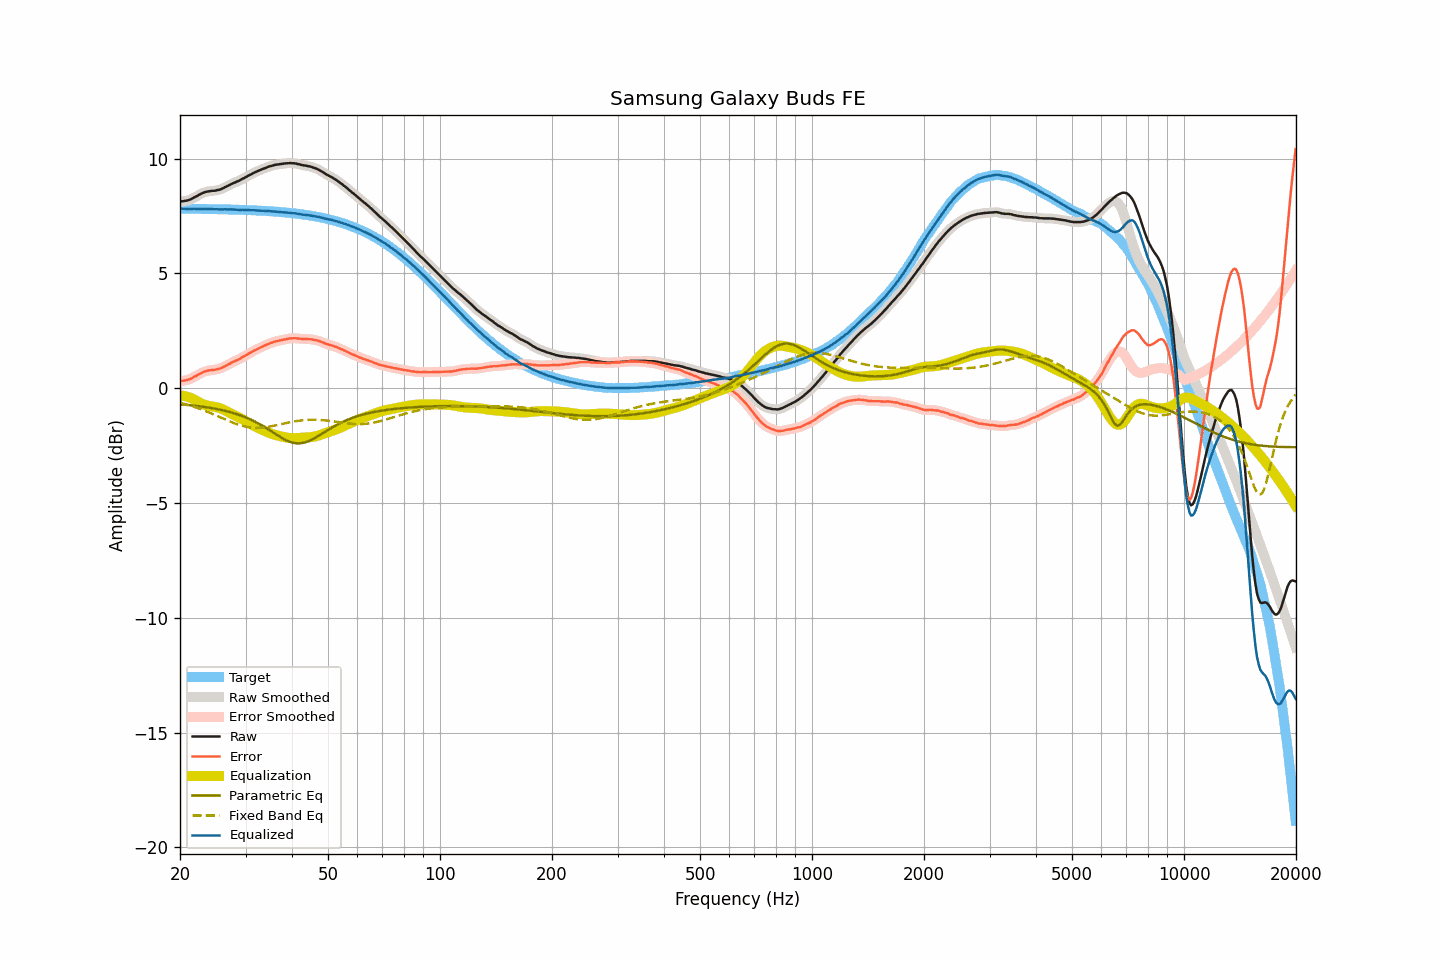

The file beside this chart, header and first rows:
frequency, raw, smoothed, error, error_smoothed, equalization, parametric_eq, fixed_band_eq, equalized_raw, equalized_smoothed, target
20.00, 8.14, 8.14, 0.32, 0.32, -0.31, -0.70, -0.63, 7.83, 7.83, 7.82
20.20, 8.14, 8.14, 0.32, 0.32, -0.32, -0.71, -0.65, 7.82, 7.82, 7.82
20.40, 8.15, 8.15, 0.33, 0.33, -0.33, -0.71, -0.66, 7.82, 7.82, 7.82
20.61, 8.16, 8.16, 0.34, 0.34, -0.34, -0.72, -0.68, 7.82, 7.82, 7.82
20.81, 8.17, 8.17, 0.35, 0.35, -0.36, -0.72, -0.70, 7.81, 7.81, 7.82
21.02, 8.19, 8.19, 0.37, 0.37, -0.38, -0.73, -0.73, 7.81, 7.81, 7.82
21.23, 8.21, 8.21, 0.39, 0.39, -0.40, -0.74, -0.75, 7.81, 7.81, 7.82
21.44, 8.24, 8.24, 0.42, 0.43, -0.43, -0.75, -0.77, 7.81, 7.81, 7.82
21.66, 8.28, 8.28, 0.46, 0.46, -0.46, -0.75, -0.79, 7.82, 7.81, 7.82
21.87, 8.32, 8.32, 0.51, 0.50, -0.50, -0.76, -0.82, 7.82, 7.81, 7.81
22.09, 8.35, 8.35, 0.54, 0.54, -0.54, -0.77, -0.84, 7.81, 7.81, 7.81
22.31, 8.39, 8.39, 0.58, 0.58, -0.58, -0.78, -0.86, 7.81, 7.81, 7.81
22.54, 8.43, 8.43, 0.62, 0.62, -0.62, -0.79, -0.89, 7.81, 7.81, 7.81
22.76, 8.47, 8.47, 0.66, 0.66, -0.65, -0.79, -0.92, 7.82, 7.81, 7.81
22.99, 8.50, 8.50, 0.69, 0.69, -0.69, -0.80, -0.94, 7.81, 7.81, 7.81
23.22, 8.53, 8.53, 0.72, 0.72, -0.71, -0.81, -0.97, 7.82, 7.81, 7.81
23.45, 8.55, 8.55, 0.74, 0.74, -0.74, -0.82, -1.00, 7.81, 7.81, 7.81
23.69, 8.57, 8.57, 0.76, 0.76, -0.76, -0.83, -1.03, 7.81, 7.81, 7.81
23.92, 8.58, 8.58, 0.77, 0.78, -0.77, -0.85, -1.05, 7.81, 7.81, 7.81
24.16, 8.59, 8.59, 0.78, 0.79, -0.78, -0.86, -1.08, 7.81, 7.81, 7.80
24.40, 8.60, 8.59, 0.80, 0.79, -0.79, -0.87, -1.11, 7.81, 7.80, 7.80
24.65, 8.60, 8.60, 0.80, 0.80, -0.80, -0.88, -1.14, 7.80, 7.80, 7.80
24.89, 8.61, 8.61, 0.81, 0.81, -0.81, -0.89, -1.17, 7.79, 7.80, 7.80
25.14, 8.63, 8.62, 0.83, 0.82, -0.83, -0.91, -1.20, 7.80, 7.79, 7.80
25.39, 8.64, 8.64, 0.84, 0.84, -0.85, -0.92, -1.24, 7.79, 7.79, 7.80
25.65, 8.66, 8.66, 0.86, 0.87, -0.87, -0.94, -1.27, 7.79, 7.79, 7.80
25.91, 8.69, 8.69, 0.89, 0.89, -0.90, -0.95, -1.30, 7.79, 7.79, 7.79
26.16, 8.72, 8.72, 0.93, 0.93, -0.93, -0.97, -1.33, 7.79, 7.79, 7.79
26.43, 8.76, 8.76, 0.97, 0.96, -0.96, -0.98, -1.36, 7.80, 7.79, 7.79
26.69, 8.79, 8.79, 1.00, 1.00, -1.00, -1.00, -1.39, 7.79, 7.79, 7.79
26.96, 8.83, 8.83, 1.04, 1.04, -1.04, -1.02, -1.42, 7.79, 7.79, 7.79
27.23, 8.86, 8.86, 1.07, 1.08, -1.07, -1.04, -1.45, 7.79, 7.79, 7.79
27.50, 8.90, 8.90, 1.11, 1.11, -1.11, -1.05, -1.48, 7.79, 7.79, 7.78
27.77, 8.93, 8.93, 1.15, 1.15, -1.14, -1.08, -1.50, 7.79, 7.79, 7.78
28.05, 8.96, 8.96, 1.18, 1.18, -1.18, -1.10, -1.53, 7.78, 7.78, 7.78
28.33, 8.99, 8.99, 1.21, 1.21, -1.21, -1.12, -1.56, 7.78, 7.78, 7.78
28.62, 9.02, 9.02, 1.24, 1.24, -1.25, -1.14, -1.58, 7.77, 7.77, 7.78
28.90, 9.05, 9.05, 1.28, 1.28, -1.28, -1.17, -1.60, 7.77, 7.77, 7.77
29.19, 9.09, 9.09, 1.32, 1.32, -1.32, -1.19, -1.62, 7.77, 7.77, 7.77
29.48, 9.13, 9.12, 1.36, 1.36, -1.36, -1.22, -1.64, 7.77, 7.77, 7.77
29.78, 9.16, 9.16, 1.39, 1.40, -1.40, -1.24, -1.66, 7.76, 7.77, 7.77
30.08, 9.20, 9.20, 1.43, 1.44, -1.44, -1.27, -1.68, 7.76, 7.76, 7.76
30.38, 9.24, 9.24, 1.48, 1.48, -1.48, -1.30, -1.69, 7.76, 7.76, 7.76
30.68, 9.28, 9.28, 1.52, 1.52, -1.52, -1.33, -1.70, 7.76, 7.76, 7.76
30.99, 9.31, 9.31, 1.55, 1.56, -1.56, -1.36, -1.71, 7.75, 7.76, 7.76
31.30, 9.35, 9.35, 1.60, 1.60, -1.60, -1.40, -1.72, 7.75, 7.75, 7.75
31.61, 9.39, 9.39, 1.64, 1.64, -1.63, -1.43, -1.72, 7.76, 7.75, 7.75
31.93, 9.42, 9.42, 1.67, 1.67, -1.67, -1.47, -1.72, 7.75, 7.75, 7.75
32.24, 9.45, 9.45, 1.71, 1.71, -1.71, -1.50, -1.73, 7.74, 7.74, 7.74
32.57, 9.48, 9.48, 1.74, 1.74, -1.74, -1.54, -1.72, 7.74, 7.74, 7.74
32.89, 9.51, 9.51, 1.77, 1.77, -1.77, -1.58, -1.72, 7.73, 7.74, 7.74
33.22, 9.54, 9.54, 1.81, 1.81, -1.81, -1.62, -1.72, 7.73, 7.73, 7.73
33.55, 9.57, 9.57, 1.84, 1.84, -1.84, -1.66, -1.71, 7.73, 7.73, 7.73
33.89, 9.59, 9.59, 1.87, 1.87, -1.87, -1.71, -1.70, 7.72, 7.72, 7.72
34.23, 9.62, 9.62, 1.90, 1.90, -1.90, -1.75, -1.69, 7.72, 7.72, 7.72
34.57, 9.65, 9.65, 1.93, 1.93, -1.93, -1.80, -1.68, 7.72, 7.72, 7.72
34.92, 9.67, 9.67, 1.96, 1.96, -1.96, -1.84, -1.67, 7.71, 7.71, 7.71
35.27, 9.69, 9.69, 1.98, 1.98, -1.98, -1.89, -1.65, 7.71, 7.71, 7.71
35.62, 9.71, 9.71, 2.01, 2.01, -2.01, -1.93, -1.64, 7.70, 7.70, 7.70
35.97, 9.73, 9.73, 2.03, 2.03, -2.03, -1.98, -1.62, 7.70, 7.70, 7.70
... 635 more rows
